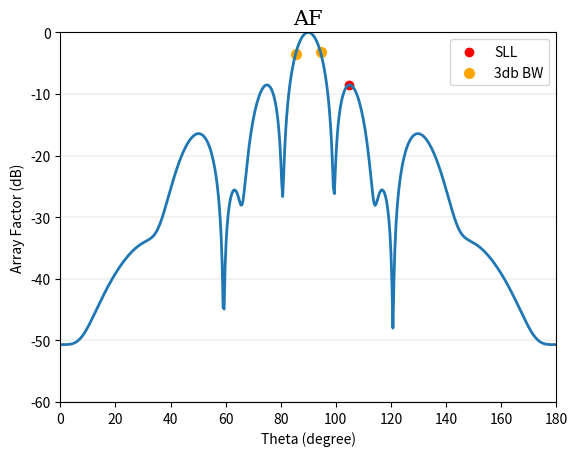

Reproduce this figure in Python.
import random
import numpy as np
import matplotlib.pyplot as plt


class Genetic:
    def __init__(self, n_bits_, n_iter_, n_pop_, r_cross_, r_mut_, n_, b_, d_, w_):
        self.iterations_timer = 0
        self.phi = np.linspace(0, 2 * np.pi, 1000)
        self.phi_180 = [self.phi[i] * (180 / np.pi) for i in range(len(self.phi))]

        self.n_bits = n_bits_
        self.n_iter = n_iter_
        self.n_pop = n_pop_
        self.r_cross = r_cross_
        self.r_mut = r_mut_
        self.n = n_
        self.b_bounds = b_
        self.d_bounds = d_
        self.w_bounds = w_

        self.pop = []
        self.Next_Generation = []
        self.last_best = []
        self.member_1 = []
        self.member_2 = []
        self.new_member = []
        self.b = []
        self.d = []
        self.w = []

        self.ans = float
        self.ans_dbi = float
        self.Found_Value = float
        self.Fitness_Value = float

        self.best_ans = float
        self.best_found = float
        self.best_fitness = float
        self.best_decoded = []
        self.best_sll = []
        self.best_bw = []

    class Member:
        def __init__(self, chromosome_):
            self.Chromosome = chromosome_
            self.Fitness = 0
            self.s_ratio = 0

    def decode(self, bounds_, n_bits_, bitstring_):
        decoded = list()
        largest = 2 ** n_bits_
        start, end = 0, n_bits_
        for i in bitstring_:
            substring = i[start:end]
            chars = ''.join([str(s) for s in substring])
            integer = int(chars, 2)
            value = bounds_[0] + (integer / largest) * (bounds_[1] - bounds_[0])
            decoded.append(value)
        return decoded

    def array_factor(self, b_, d_, w_, m_=-60):
        s = 0
        for i in range(self.n):
            psi = (2 * np.pi) * (d_[i]) * (np.cos(self.phi) + b_[i])
            s = s + w_[i] * np.exp(1j * psi * i)
        g = np.abs(s) ** 2
        dbi = 10 * np.log10(g / np.max(g))
        return np.clip(dbi, m_, None)

    def random_gene(self):
        gene = random.randint(0, 1)
        return gene

    def create_chromosome(self):
        self.b = [[self.random_gene() for _ in range(n_bits)] for _ in range(self.n)]
        self.d = [[self.random_gene() for _ in range(n_bits)] for _ in range(self.n)]
        self.w = [[self.random_gene() for _ in range(n_bits)] for _ in range(self.n)]

        return self.b, self.d, self.w

    def calculate_fitness(self):
        for Member in self.pop:
            decoded = []

            i = 0
            for member in Member.Chromosome:
                if i == 0:
                    decoded.extend([self.decode(self.b_bounds, self.n_bits, member)])
                if i == 1:
                    decoded.extend([self.decode(self.d_bounds, self.n_bits, member)])
                if i == 2:
                    decoded.extend([self.decode(self.w_bounds, self.n_bits, member)])
                i += 1

            self.ans = self.array_factor(decoded[0], decoded[1], decoded[2])

            hp_bw = []
            i = 249
            while i != 0:
                if self.ans[i] < -2.99:
                    hp_bw.append([self.ans[i], (((i + 1) * (2 * np.pi)) / 1000) * (180 / np.pi)])
                    break
                i -= 1

            i = 251
            while i != 500:
                if self.ans[i] < -2.99:
                    hp_bw.append([self.ans[i], (((i + 1) * (2 * np.pi)) / 1000) * (180 / np.pi)])
                    break
                i += 1

            min_dot = 0
            for i in range(251, 500):
                a = self.ans[i]
                b = self.ans[i + 1]
                c = self.ans[i + 2]
                if b <= a and b <= c:
                    if b != a and b != c:
                        min_dot = i + 1
                        break

            sll = [-100, 0]
            for i in range(min_dot, 500):
                if self.ans[i] > sll[0]:
                    sll = [self.ans[i], ((i * (2 * np.pi)) / 1000) * (180 / np.pi)]

            f1 = 0
            for i in range(len(self.ans) - 20):
                f11 = 0
                for j in range(20):
                    f11 = f11 + ((self.phi[j + i + 1] - self.phi[j + i]) * (self.ans[j + i] ** 2))
                f1 = f1 + (f11 / 20)

            f2 = 0
            for i in self.ans:
                f2 = f2 + (i ** 2)

            Member.Fitness = f1 + f2

            if Member.Fitness > self.Fitness_Value:
                self.best_ans = self.ans
                self.Found_Value = Member.Chromosome
                self.Fitness_Value = Member.Fitness
                self.best_sll = sll
                self.best_bw = hp_bw
                self.best_decoded = decoded

    def selection(self):
        total_fitness = 0.0
        total_ratio = 100.0

        for Member in self.Next_Generation:
            total_fitness += Member.Fitness

        for Member in self.Next_Generation:
            Member.s_ratio = (Member.Fitness / total_fitness) * 100

        pt = random.randint(0, 100)
        for Member in self.Next_Generation:
            total_ratio -= Member.s_ratio
            if total_ratio <= pt:
                self.member_1 = Member.Chromosome
                break

        pt = random.randint(0, 100)
        for Member in self.Next_Generation:
            total_ratio -= Member.s_ratio
            if total_ratio <= pt:
                self.member_2 = Member.Chromosome
                break

    def crossover(self, r_cross_):
        self.last_best = int((90 * self.n_pop) / 100)

        self.Next_Generation = []
        self.Next_Generation.extend(self.pop[self.last_best:])

        while True:
            if len(self.Next_Generation) < len(self.pop):
                self.new_member = []
                self.selection()
                if random.random() < r_cross_:
                    for i in range(3):
                        c1 = []
                        for j in range(self.n):
                            pt = random.randint(1, n_bits - 2)
                            c1.append(self.member_1[i][j][:pt] + self.member_2[i][j][pt:])
                        self.new_member.append(c1)

                    self.new_member = tuple(self.new_member)

                else:
                    if random.random() < 0.5:
                        self.new_member.extend(self.member_1)
                    else:
                        self.new_member.extend(self.member_2)

                self.new_member = self.mutation(self.new_member, self.r_mut)

                self.Next_Generation.append(self.Member(self.new_member))

            else:
                break

        self.pop = self.Next_Generation

    def mutation(self, bitstring_, r_mut_):
        for i in range(len(bitstring_)):
            for j in range(len(bitstring_[i])):
                for k in range(len(bitstring_[i][j])):
                    if random.random() < r_mut_:
                        bitstring_[i][j][k] = 1 - bitstring_[i][j][k]
        return bitstring_

    def genetic_algorithm(self):
        self.b = [[1 for _ in range(n_bits)] for _ in range(self.n)]
        self.d = [[1 for _ in range(n_bits)] for _ in range(self.n)]
        self.w = [[1 for _ in range(n_bits)] for _ in range(self.n)]

        self.pop.append(self.Member([self.b, self.d, self.w]))

        for i in range(self.n_pop - 1):
            self.pop.append(self.Member(self.create_chromosome()))

        self.best_fitness = 0.0
        self.Fitness_Value = 0.0

        while self.iterations_timer != self.n_iter:
            self.calculate_fitness()
            self.pop = sorted(self.pop, key=lambda Member: Member.Fitness)
            self.crossover(self.r_cross)
            self.iterations_timer += 1
            if self.Fitness_Value > self.best_fitness:
                print(f"> {self.iterations_timer}")
                self.best_fitness = self.Fitness_Value
                self.best_found = self.Found_Value

        print(f"\nYou did it > {self.iterations_timer} < steps \n"
              f"\nYou found -> best_sll_value = {self.best_sll} \n"
              f"\nYou result -> best_b_values = {self.best_decoded[0]}"
              f"\nYou result -> best_d_values = {self.best_decoded[1]}"
              f"\nYou result -> best_w_values = {self.best_decoded[2]}")

        print(self.best_sll)

        plt.plot(self.phi_180, self.best_ans, linewidth=2, linestyle='-')

        plt.scatter(self.best_sll[1], self.best_sll[0], linewidths=1, color='red', label="SLL")
        plt.scatter(self.best_bw[0][1], self.best_bw[0][0], linewidths=2, color='orange', label="3db BW")
        plt.scatter(self.best_bw[1][1], self.best_bw[1][0], linewidths=2, color='orange')

        plt.legend()
        font1 = {'family': 'serif', 'color': 'black', 'size': 15}
        plt.title("AF", fontdict=font1)
        plt.xlabel("Theta (degree)")
        plt.ylabel("Array Factor (dB)")
        plt.axis([0, 180, -60, 0])
        plt.grid(axis='y', color='black', linestyle='--', linewidth=0.1)

        plt.show()


n_iter = 20
n_bits = 16
n_pop = 20
r_cross = 0.9
r_mut = 1.0 / float(n_bits)

N = 12
b_bounds = [90.0, 90.0]
d_bounds = [0.5, 0.5]
w_bounds = [0.0, 1.0]

Go = Genetic(n_bits, n_iter, n_pop, r_cross, r_mut, N, b_bounds, d_bounds, w_bounds)
Go.genetic_algorithm()
